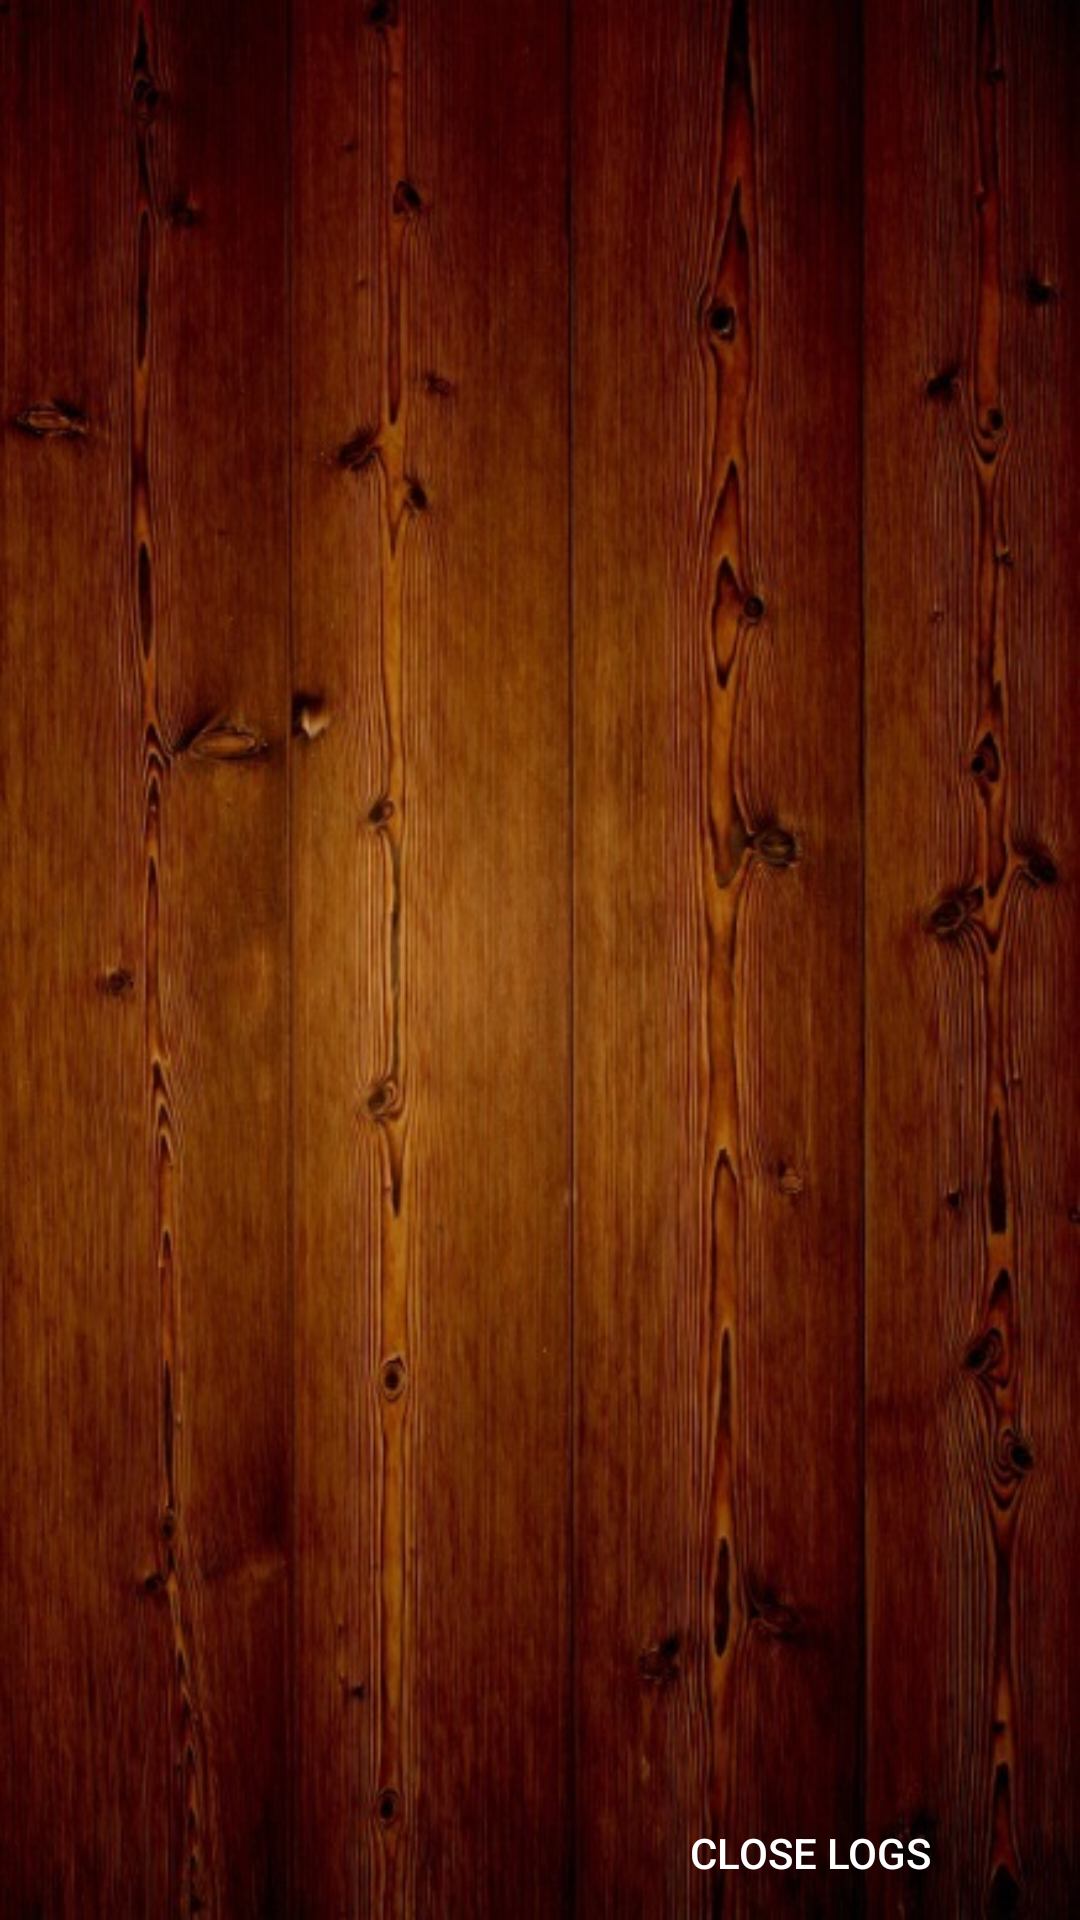

The Android layout XML behind this screen, and the referenced resources:
<!-- AndroidManifest.xml: application theme AppTheme -->
<!-- res/layout/dialog_chat_logs.xml -->
<?xml version="1.0" encoding="utf-8"?>
<RelativeLayout xmlns:android="http://schemas.android.com/apk/res/android"
    android:layout_width="match_parent"
    android:layout_height="wrap_content"
    android:background="@drawable/background"
    android:orientation="vertical">

    <ListView
        android:id="@+id/list_view_logs"
        android:layout_width="match_parent"
        android:layout_height="match_parent"
        android:layout_above="@+id/button_layout">

    </ListView>

    <LinearLayout
        android:id="@+id/button_layout"
        android:layout_width="match_parent"
        android:layout_height="45dp"
        android:orientation="horizontal"
        android:layout_alignParentBottom="true"
        android:layout_alignParentStart="true">
        <ImageButton
            style="@style/Widget.AppCompat.Button.Borderless"
            android:contentDescription="@string/send_message"
            android:id="@+id/send_message_button"
            android:layout_width="0dp"
            android:layout_weight="1"
            android:layout_height="wrap_content"
            android:background="?attr/selectableItemBackground"
            android:text="@string/send_message"
            android:src="@drawable/send_message"
            android:scaleType="centerInside"/>
        <Button
            style="@style/Widget.AppCompat.Button.Borderless"
            android:layout_weight="1"
            android:id="@+id/close_logs_button"
            android:layout_width="0dp"
            android:layout_height="wrap_content"
            android:background="?attr/selectableItemBackground"
            android:text="@string/close_logs" />
    </LinearLayout>

</RelativeLayout>
<!-- resources referenced by this layout -->
<resources>
  <!-- drawable background: jpg bitmap (drawable, 104040 bytes) -->
  <string name="close_logs">Close logs</string>
  <string name="send_message">Send message</string>
  <style name="AppTheme" parent="Theme.AppCompat.NoActionBar">
  
          <item name="android:textColor">#FFFFFF</item>
  
  
      </style>
</resources>
